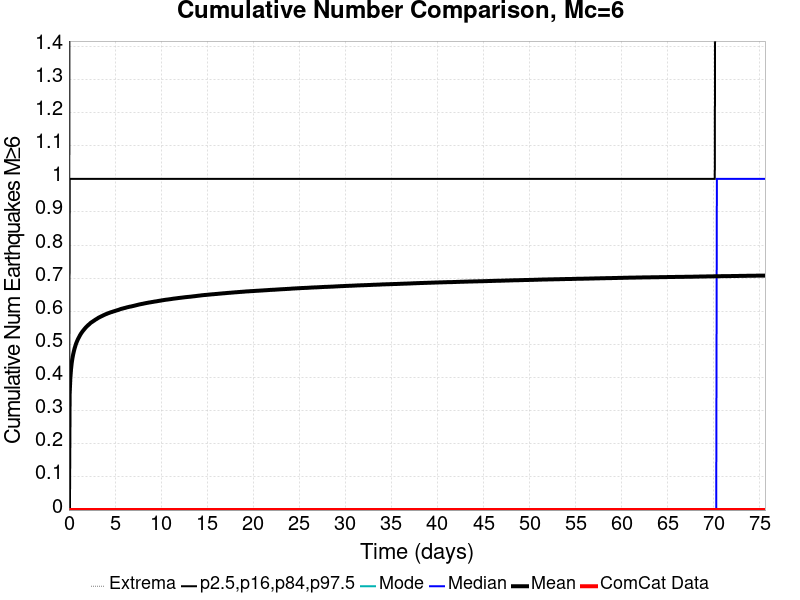

Data behind this chart, as committed beside it:
Time (days), ComCat Data, Simulation Mean, Simulation Median, Simulation Mode, Simulation Minimum, Simulation Maximum, 2.5 %-ile, 16 %-ile, 84 %-ile, 97.5 %-ile
0.0, 0.0, 0.0, 0.0, 0.0, 0.0, 0.0, 0.0, 0.0, 0.0, 0.0
0.07563, 0.0, 0.3484, 0.0, 0.0, 0.0, 6.0, 0.0, 0.0, 1.0, 2.0
0.1513, 0.0, 0.3973, 0.0, 0.0, 0.0, 6.0, 0.0, 0.0, 1.0, 2.0
0.2269, 0.0, 0.4253, 0.0, 0.0, 0.0, 6.0, 0.0, 0.0, 1.0, 2.0
0.3025, 0.0, 0.4441, 0.0, 0.0, 0.0, 6.0, 0.0, 0.0, 1.0, 2.0
0.3781, 0.0, 0.4584, 0.0, 0.0, 0.0, 6.0, 0.0, 0.0, 1.0, 2.0
0.4538, 0.0, 0.4692, 0.0, 0.0, 0.0, 6.0, 0.0, 0.0, 1.0, 2.0
0.5294, 0.0, 0.4787, 0.0, 0.0, 0.0, 6.0, 0.0, 0.0, 1.0, 2.0
0.605, 0.0, 0.4872, 0.0, 0.0, 0.0, 6.0, 0.0, 0.0, 1.0, 2.0
0.6807, 0.0, 0.4942, 0.0, 0.0, 0.0, 6.0, 0.0, 0.0, 1.0, 2.0
0.7563, 0.0, 0.501, 0.0, 0.0, 0.0, 6.0, 0.0, 0.0, 1.0, 2.0
0.8319, 0.0, 0.5065, 0.0, 0.0, 0.0, 6.0, 0.0, 0.0, 1.0, 2.0
0.9076, 0.0, 0.5115, 0.0, 0.0, 0.0, 6.0, 0.0, 0.0, 1.0, 2.0
0.9832, 0.0, 0.5163, 0.0, 0.0, 0.0, 6.0, 0.0, 0.0, 1.0, 2.0
1.059, 0.0, 0.5202, 0.0, 0.0, 0.0, 6.0, 0.0, 0.0, 1.0, 2.0
1.134, 0.0, 0.5242, 0.0, 0.0, 0.0, 6.0, 0.0, 0.0, 1.0, 2.0
1.21, 0.0, 0.5282, 0.0, 0.0, 0.0, 6.0, 0.0, 0.0, 1.0, 2.0
1.286, 0.0, 0.5318, 0.0, 0.0, 0.0, 6.0, 0.0, 0.0, 1.0, 2.0
1.361, 0.0, 0.5349, 0.0, 0.0, 0.0, 6.0, 0.0, 0.0, 1.0, 2.0
1.437, 0.0, 0.5379, 0.0, 0.0, 0.0, 6.0, 0.0, 0.0, 1.0, 2.0
1.513, 0.0, 0.5407, 0.0, 0.0, 0.0, 6.0, 0.0, 0.0, 1.0, 2.0
1.588, 0.0, 0.5432, 0.0, 0.0, 0.0, 6.0, 0.0, 0.0, 1.0, 2.0
1.664, 0.0, 0.546, 0.0, 0.0, 0.0, 6.0, 0.0, 0.0, 1.0, 2.0
1.739, 0.0, 0.5484, 0.0, 0.0, 0.0, 6.0, 0.0, 0.0, 1.0, 2.0
1.815, 0.0, 0.5509, 0.0, 0.0, 0.0, 6.0, 0.0, 0.0, 1.0, 2.0
1.891, 0.0, 0.5531, 0.0, 0.0, 0.0, 6.0, 0.0, 0.0, 1.0, 2.0
1.966, 0.0, 0.5552, 0.0, 0.0, 0.0, 6.0, 0.0, 0.0, 1.0, 2.0
2.042, 0.0, 0.557, 0.0, 0.0, 0.0, 6.0, 0.0, 0.0, 1.0, 2.0
2.118, 0.0, 0.5592, 0.0, 0.0, 0.0, 6.0, 0.0, 0.0, 1.0, 2.0
2.193, 0.0, 0.5608, 0.0, 0.0, 0.0, 6.0, 0.0, 0.0, 1.0, 2.0
2.269, 0.0, 0.5628, 0.0, 0.0, 0.0, 6.0, 0.0, 0.0, 1.0, 2.0
2.345, 0.0, 0.5648, 0.0, 0.0, 0.0, 6.0, 0.0, 0.0, 1.0, 2.0
2.42, 0.0, 0.5664, 0.0, 0.0, 0.0, 6.0, 0.0, 0.0, 1.0, 2.0
2.496, 0.0, 0.5677, 0.0, 0.0, 0.0, 6.0, 0.0, 0.0, 1.0, 2.0
2.571, 0.0, 0.569, 0.0, 0.0, 0.0, 6.0, 0.0, 0.0, 1.0, 2.0
2.647, 0.0, 0.5706, 0.0, 0.0, 0.0, 6.0, 0.0, 0.0, 1.0, 2.0
2.723, 0.0, 0.5718, 0.0, 0.0, 0.0, 6.0, 0.0, 0.0, 1.0, 2.0
2.798, 0.0, 0.5734, 0.0, 0.0, 0.0, 6.0, 0.0, 0.0, 1.0, 2.0
2.874, 0.0, 0.5749, 0.0, 0.0, 0.0, 6.0, 0.0, 0.0, 1.0, 2.0
2.95, 0.0, 0.5761, 0.0, 0.0, 0.0, 6.0, 0.0, 0.0, 1.0, 2.0
3.025, 0.0, 0.5773, 0.0, 0.0, 0.0, 6.0, 0.0, 0.0, 1.0, 2.0
3.101, 0.0, 0.5787, 0.0, 0.0, 0.0, 6.0, 0.0, 0.0, 1.0, 2.0
3.176, 0.0, 0.5801, 0.0, 0.0, 0.0, 7.0, 0.0, 0.0, 1.0, 2.0
3.252, 0.0, 0.5812, 0.0, 0.0, 0.0, 7.0, 0.0, 0.0, 1.0, 2.0
3.328, 0.0, 0.5823, 0.0, 0.0, 0.0, 7.0, 0.0, 0.0, 1.0, 2.0
3.403, 0.0, 0.5834, 0.0, 0.0, 0.0, 7.0, 0.0, 0.0, 1.0, 2.0
3.479, 0.0, 0.5845, 0.0, 0.0, 0.0, 7.0, 0.0, 0.0, 1.0, 2.0
3.555, 0.0, 0.5855, 0.0, 0.0, 0.0, 7.0, 0.0, 0.0, 1.0, 2.0
3.63, 0.0, 0.5864, 0.0, 0.0, 0.0, 7.0, 0.0, 0.0, 1.0, 2.0
3.706, 0.0, 0.5876, 0.0, 0.0, 0.0, 7.0, 0.0, 0.0, 1.0, 2.0
3.781, 0.0, 0.5885, 0.0, 0.0, 0.0, 7.0, 0.0, 0.0, 1.0, 2.0
3.857, 0.0, 0.5895, 0.0, 0.0, 0.0, 7.0, 0.0, 0.0, 1.0, 2.0
3.933, 0.0, 0.5905, 0.0, 0.0, 0.0, 7.0, 0.0, 0.0, 1.0, 2.0
4.008, 0.0, 0.5914, 0.0, 0.0, 0.0, 7.0, 0.0, 0.0, 1.0, 2.0
4.084, 0.0, 0.5922, 0.0, 0.0, 0.0, 7.0, 0.0, 0.0, 1.0, 2.0
4.16, 0.0, 0.593, 0.0, 0.0, 0.0, 7.0, 0.0, 0.0, 1.0, 2.0
4.235, 0.0, 0.594, 0.0, 0.0, 0.0, 7.0, 0.0, 0.0, 1.0, 2.0
4.311, 0.0, 0.5947, 0.0, 0.0, 0.0, 7.0, 0.0, 0.0, 1.0, 2.0
4.387, 0.0, 0.5955, 0.0, 0.0, 0.0, 7.0, 0.0, 0.0, 1.0, 2.0
4.462, 0.0, 0.5964, 0.0, 0.0, 0.0, 7.0, 0.0, 0.0, 1.0, 2.0
... 940 more rows
